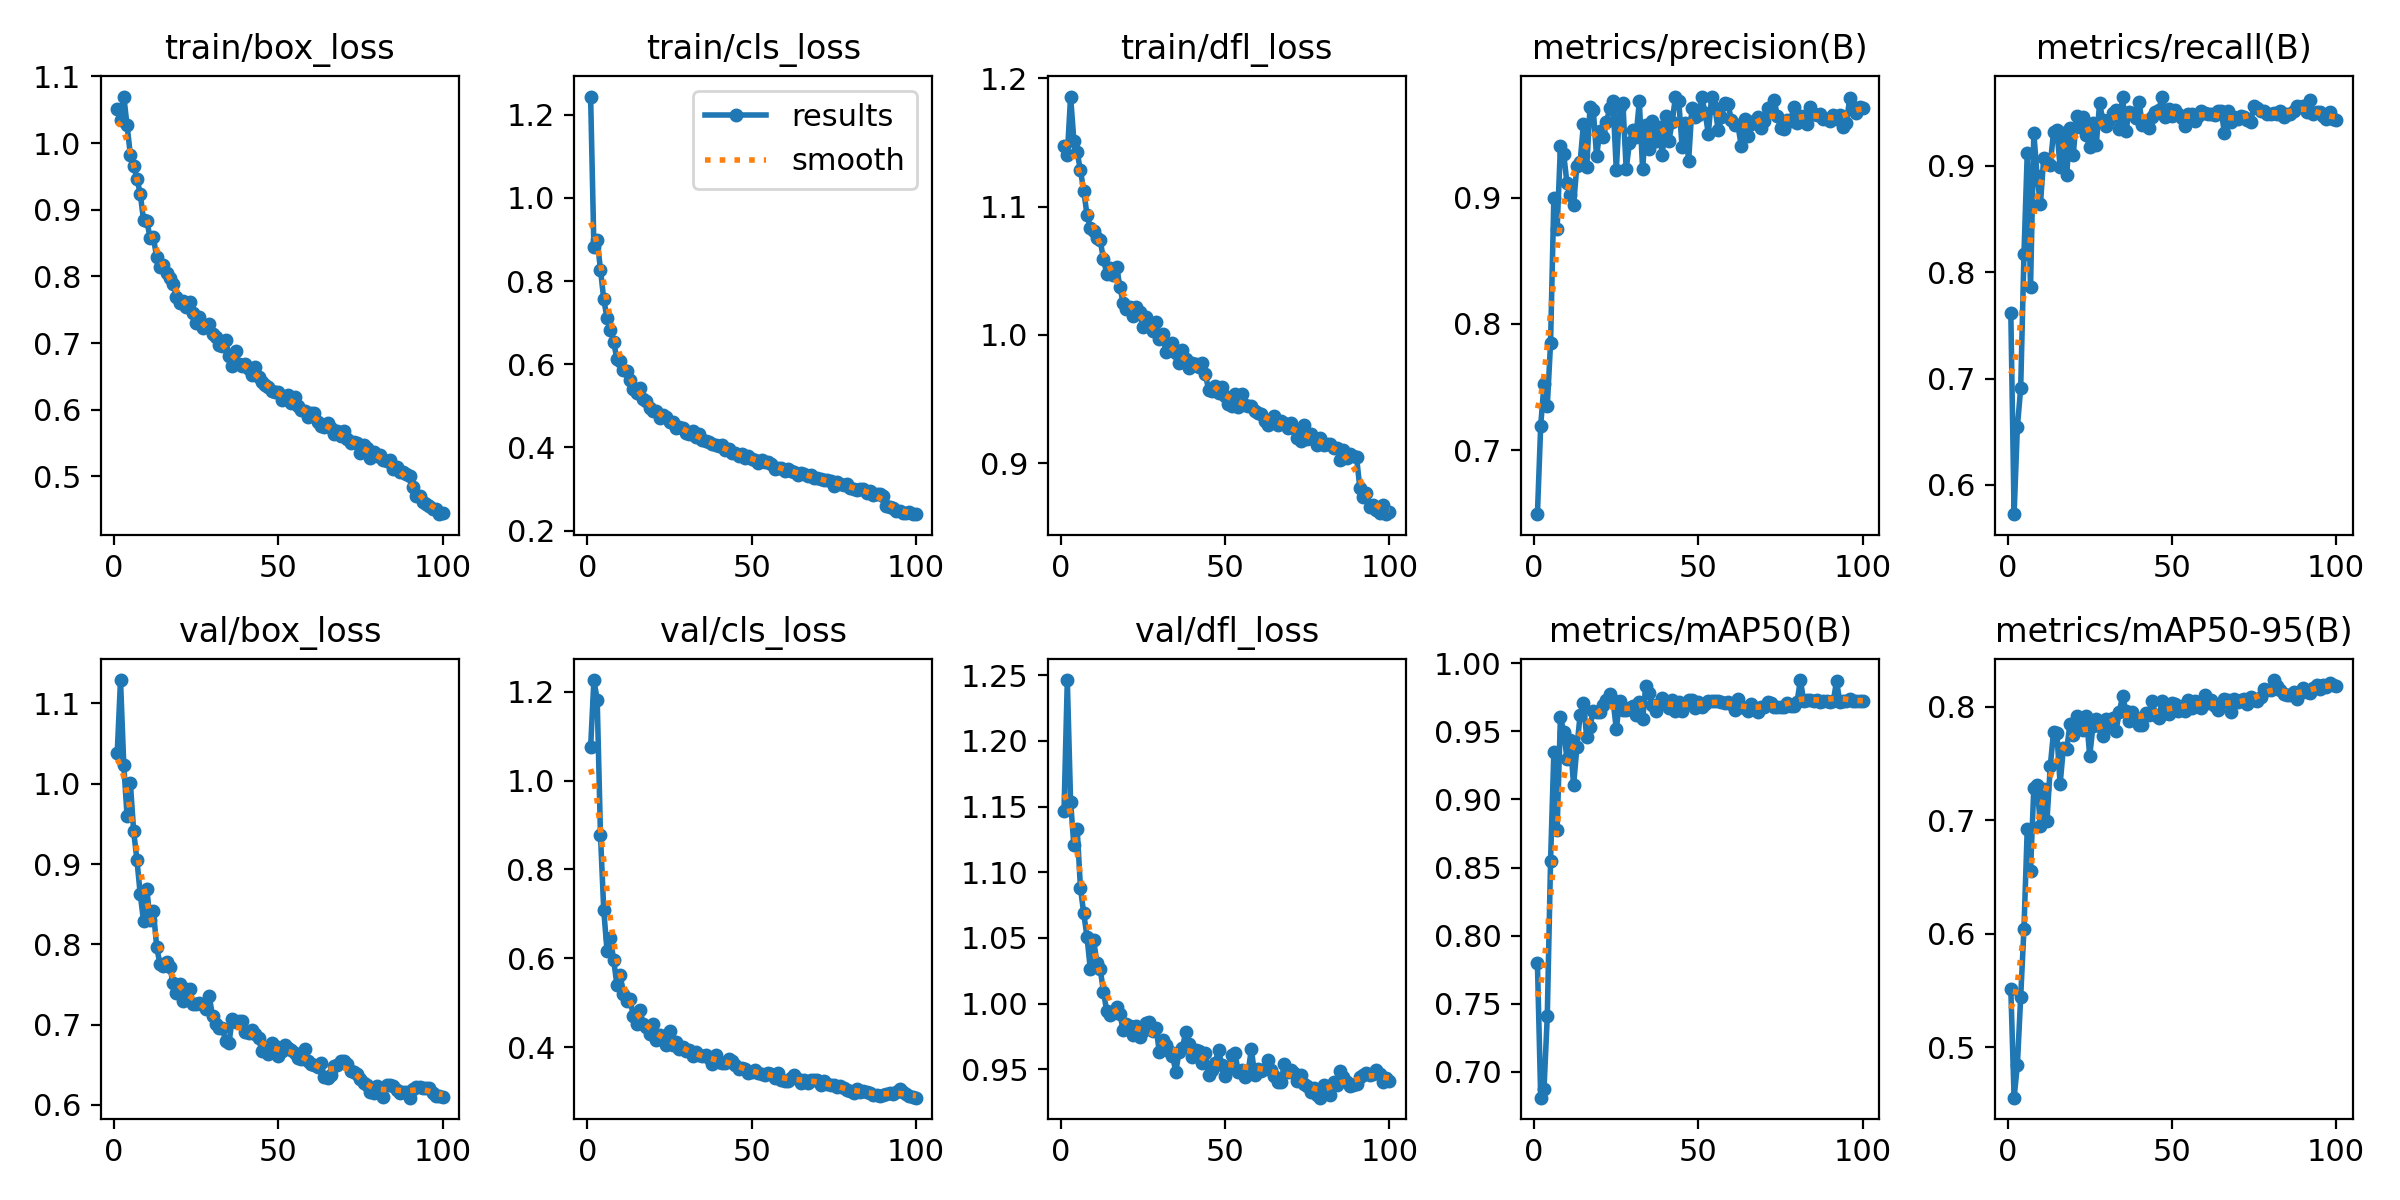

The table this chart was drawn from, first rows:
epoch, time, train/box_loss, train/cls_loss, train/dfl_loss, metrics/precision(B), metrics/recall(B), metrics/mAP50(B), metrics/mAP50-95(B), val/box_loss, val/cls_loss, val/dfl_loss, lr/pg0, lr/pg1, lr/pg2
1, 51.86, 1.051, 1.244, 1.147, 0.6492, 0.7618, 0.7802, 0.5512, 1.038, 1.075, 1.147, 0.0003016, 0.0003016, 0.0003016
2, 98.62, 1.035, 0.882, 1.14, 0.7195, 0.5724, 0.681, 0.4554, 1.129, 1.226, 1.246, 0.0005986, 0.0005986, 0.0005986
3, 145, 1.07, 0.8982, 1.186, 0.7525, 0.6547, 0.6873, 0.4843, 1.023, 1.182, 1.154, 0.0008897, 0.0008897, 0.0008897
4, 191.8, 1.027, 0.8278, 1.151, 0.7347, 0.6907, 0.7408, 0.5441, 0.9598, 0.8776, 1.12, 0.000882, 0.000882, 0.000882
5, 238.2, 0.9821, 0.7557, 1.142, 0.7852, 0.8167, 0.8548, 0.6045, 1.001, 0.7079, 1.133, 0.000873, 0.000873, 0.000873
6, 285.9, 0.966, 0.7107, 1.128, 0.8996, 0.9122, 0.9347, 0.6927, 0.941, 0.6169, 1.088, 0.000864, 0.000864, 0.000864
7, 332.8, 0.9466, 0.6822, 1.112, 0.8753, 0.7857, 0.8778, 0.6555, 0.9048, 0.646, 1.069, 0.000855, 0.000855, 0.000855
8, 379.4, 0.9241, 0.6544, 1.094, 0.9407, 0.9311, 0.9605, 0.7287, 0.8626, 0.597, 1.051, 0.000846, 0.000846, 0.000846
9, 426.2, 0.8847, 0.6119, 1.084, 0.9344, 0.8903, 0.9498, 0.7314, 0.8292, 0.5405, 1.026, 0.000837, 0.000837, 0.000837
10, 473.1, 0.8834, 0.6081, 1.081, 0.9116, 0.8638, 0.9297, 0.695, 0.8691, 0.562, 1.048, 0.000828, 0.000828, 0.000828
11, 519.6, 0.8578, 0.585, 1.076, 0.9024, 0.9073, 0.9436, 0.7279, 0.8302, 0.5197, 1.031, 0.000819, 0.000819, 0.000819
12, 566, 0.8585, 0.584, 1.074, 0.8941, 0.9043, 0.9103, 0.6996, 0.8419, 0.504, 1.026, 0.00081, 0.00081, 0.00081
13, 612.5, 0.8289, 0.5631, 1.059, 0.9256, 0.9012, 0.9383, 0.7476, 0.7972, 0.5087, 1.009, 0.000801, 0.000801, 0.000801
14, 659.2, 0.8133, 0.541, 1.048, 0.9284, 0.9319, 0.9622, 0.7779, 0.7751, 0.4692, 0.9942, 0.000792, 0.000792, 0.000792
15, 705.7, 0.8176, 0.5316, 1.052, 0.9586, 0.9342, 0.9708, 0.7771, 0.7732, 0.4514, 0.9911, 0.000783, 0.000783, 0.000783
16, 752.2, 0.8051, 0.542, 1.047, 0.9242, 0.8989, 0.9458, 0.7318, 0.7775, 0.4835, 0.993, 0.000774, 0.000774, 0.000774
17, 798.3, 0.7978, 0.5175, 1.053, 0.9721, 0.9313, 0.9535, 0.7641, 0.7714, 0.4528, 0.9971, 0.000765, 0.000765, 0.000765
18, 844.9, 0.7888, 0.5117, 1.038, 0.9695, 0.8916, 0.9648, 0.7627, 0.7516, 0.445, 0.9924, 0.000756, 0.000756, 0.000756
19, 891.2, 0.7697, 0.4959, 1.025, 0.9328, 0.9358, 0.9642, 0.7846, 0.7395, 0.4306, 0.9796, 0.000747, 0.000747, 0.000747
20, 938.1, 0.7601, 0.4871, 1.02, 0.953, 0.9104, 0.9644, 0.7749, 0.7507, 0.4524, 0.9844, 0.000738, 0.000738, 0.000738
21, 985, 0.7638, 0.4878, 1.021, 0.9481, 0.9471, 0.9697, 0.7923, 0.7298, 0.4171, 0.9827, 0.000729, 0.000729, 0.000729
22, 1031, 0.7547, 0.4715, 1.014, 0.9598, 0.9365, 0.9731, 0.7812, 0.7446, 0.4274, 0.976, 0.00072, 0.00072, 0.00072
23, 1078, 0.7614, 0.4769, 1.022, 0.971, 0.9465, 0.9774, 0.7792, 0.7439, 0.4161, 0.9828, 0.000711, 0.000711, 0.000711
24, 1124, 0.7451, 0.4736, 1.018, 0.9766, 0.9287, 0.9728, 0.792, 0.7251, 0.4053, 0.9743, 0.000702, 0.000702, 0.000702
25, 1170, 0.7293, 0.4601, 1.006, 0.9219, 0.9181, 0.9517, 0.7564, 0.7252, 0.4367, 0.9793, 0.000693, 0.000693, 0.000693
26, 1217, 0.7397, 0.4617, 1.014, 0.9717, 0.9406, 0.972, 0.7835, 0.7265, 0.4059, 0.9851, 0.000684, 0.000684, 0.000684
27, 1263, 0.7228, 0.4473, 1.007, 0.9755, 0.9201, 0.9656, 0.7888, 0.7242, 0.4118, 0.9861, 0.000675, 0.000675, 0.000675
28, 1310, 0.7256, 0.4501, 1.003, 0.9227, 0.9589, 0.9654, 0.7835, 0.7195, 0.396, 0.979, 0.000666, 0.000666, 0.000666
29, 1356, 0.7281, 0.4456, 1.01, 0.9435, 0.9431, 0.9669, 0.7744, 0.7352, 0.4, 0.9816, 0.000657, 0.000657, 0.000657
30, 1402, 0.7134, 0.4338, 0.9966, 0.9534, 0.9373, 0.9685, 0.7891, 0.7103, 0.391, 0.9631, 0.000648, 0.000648, 0.000648
31, 1449, 0.7084, 0.4334, 1.001, 0.9484, 0.9432, 0.9617, 0.7819, 0.7008, 0.3928, 0.9724, 0.000639, 0.000639, 0.000639
32, 1495, 0.6975, 0.4396, 0.9868, 0.9766, 0.9497, 0.9716, 0.7902, 0.6957, 0.3797, 0.9685, 0.00063, 0.00063, 0.00063
33, 1542, 0.6951, 0.4258, 0.9907, 0.9227, 0.9522, 0.9589, 0.7788, 0.6951, 0.3892, 0.9639, 0.000621, 0.000621, 0.000621
34, 1588, 0.7044, 0.4318, 0.9938, 0.9579, 0.9348, 0.9835, 0.7956, 0.6796, 0.3815, 0.9603, 0.000612, 0.000612, 0.000612
35, 1634, 0.681, 0.4177, 0.9857, 0.9389, 0.9653, 0.9784, 0.8094, 0.6771, 0.3797, 0.9483, 0.000603, 0.000603, 0.000603
36, 1681, 0.6659, 0.4146, 0.9778, 0.9607, 0.9328, 0.9695, 0.7967, 0.7073, 0.3821, 0.9631, 0.000594, 0.000594, 0.000594
37, 1728, 0.6875, 0.4121, 0.9885, 0.9451, 0.9507, 0.9649, 0.7879, 0.7036, 0.3748, 0.9659, 0.000585, 0.000585, 0.000585
38, 1774, 0.6683, 0.4085, 0.9815, 0.9558, 0.9502, 0.9703, 0.7952, 0.7049, 0.3633, 0.9781, 0.000576, 0.000576, 0.000576
39, 1820, 0.6651, 0.405, 0.9739, 0.9336, 0.9453, 0.9744, 0.79, 0.7039, 0.3822, 0.9693, 0.000567, 0.000567, 0.000567
40, 1867, 0.6681, 0.4026, 0.9781, 0.9645, 0.9606, 0.9713, 0.7838, 0.6913, 0.3669, 0.9592, 0.000558, 0.000558, 0.000558
41, 1914, 0.6604, 0.4059, 0.977, 0.9451, 0.9385, 0.9672, 0.7839, 0.6899, 0.3649, 0.9647, 0.000549, 0.000549, 0.000549
42, 1960, 0.6523, 0.3941, 0.9747, 0.9601, 0.9407, 0.973, 0.7946, 0.6934, 0.3645, 0.9638, 0.00054, 0.00054, 0.00054
43, 2006, 0.6648, 0.3955, 0.978, 0.9803, 0.9359, 0.9649, 0.793, 0.6885, 0.3746, 0.9545, 0.000531, 0.000531, 0.000531
44, 2053, 0.6492, 0.3862, 0.9695, 0.9768, 0.9464, 0.9717, 0.8051, 0.6832, 0.3689, 0.9621, 0.000522, 0.000522, 0.000522
45, 2099, 0.6421, 0.3855, 0.9572, 0.9404, 0.9506, 0.9646, 0.793, 0.6667, 0.3599, 0.9453, 0.000513, 0.000513, 0.000513
46, 2145, 0.6368, 0.3798, 0.9564, 0.9592, 0.9525, 0.9701, 0.7905, 0.6705, 0.352, 0.9491, 0.000504, 0.000504, 0.000504
47, 2191, 0.6337, 0.3834, 0.9598, 0.9291, 0.9645, 0.9727, 0.8052, 0.6639, 0.3543, 0.9549, 0.000495, 0.000495, 0.000495
48, 2238, 0.628, 0.3752, 0.9546, 0.9712, 0.9459, 0.9732, 0.7947, 0.6764, 0.3501, 0.965, 0.000486, 0.000486, 0.000486
49, 2284, 0.6272, 0.3794, 0.9594, 0.9638, 0.9535, 0.967, 0.7938, 0.6732, 0.3425, 0.9532, 0.000477, 0.000477, 0.000477
50, 2330, 0.6272, 0.3722, 0.9527, 0.9659, 0.9466, 0.9712, 0.803, 0.6603, 0.3438, 0.9447, 0.000468, 0.000468, 0.000468
51, 2377, 0.6151, 0.3702, 0.9464, 0.9797, 0.9527, 0.9678, 0.8026, 0.6666, 0.3487, 0.9507, 0.000459, 0.000459, 0.000459
52, 2423, 0.6174, 0.3616, 0.9449, 0.9675, 0.9485, 0.9702, 0.7967, 0.6741, 0.3424, 0.9605, 0.00045, 0.00045, 0.00045
53, 2469, 0.6215, 0.3691, 0.9542, 0.9508, 0.9454, 0.9721, 0.8011, 0.6704, 0.3398, 0.9621, 0.000441, 0.000441, 0.000441
54, 2515, 0.6098, 0.3655, 0.9435, 0.9802, 0.9377, 0.9719, 0.7965, 0.6682, 0.3377, 0.9483, 0.000432, 0.000432, 0.000432
55, 2561, 0.6193, 0.3659, 0.9541, 0.9716, 0.9487, 0.9725, 0.8056, 0.6642, 0.3416, 0.9497, 0.000423, 0.000423, 0.000423
56, 2607, 0.6061, 0.3604, 0.9452, 0.9535, 0.949, 0.9724, 0.7987, 0.6582, 0.3398, 0.9442, 0.000414, 0.000414, 0.000414
57, 2654, 0.5996, 0.349, 0.9442, 0.9638, 0.9425, 0.9716, 0.8048, 0.657, 0.3309, 0.9481, 0.0004051, 0.0004051, 0.0004051
58, 2700, 0.5985, 0.3508, 0.9443, 0.9755, 0.9472, 0.9708, 0.8025, 0.6691, 0.3424, 0.9653, 0.0003961, 0.0003961, 0.0003961
59, 2747, 0.5896, 0.3508, 0.9405, 0.9743, 0.952, 0.9713, 0.7992, 0.655, 0.3261, 0.9457, 0.0003871, 0.0003871, 0.0003871
60, 2793, 0.5947, 0.343, 0.9388, 0.9614, 0.95, 0.97, 0.81, 0.651, 0.3235, 0.9501, 0.0003781, 0.0003781, 0.0003781
... 40 more rows
